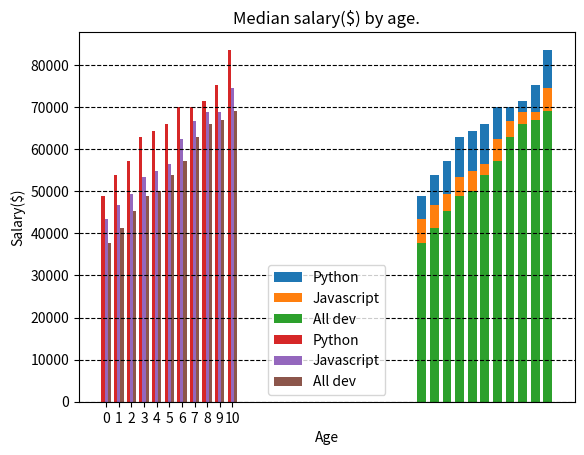

Generate this figure with matplotlib:

from matplotlib import pyplot as plt

# ----------------------------------------------------------------------------------------------------------------------------------------

dev_x = [25, 26, 27, 28, 29, 30, 31, 32, 33, 34, 35]

dev_y = [37732, 41247, 45372, 48876, 50142, 53850, 57287, 63016, 65998, 67003, 69000]
py_dev_y = [48876, 53850, 57287, 63016, 64234, 65998, 70003, 70000, 71496, 75370, 83640]
js_dev_y = [43515, 46823, 49293, 53437, 54788, 56373, 62375, 66674, 68745, 68746, 74583]

plt.bar(dev_x, py_dev_y, label='Python', width=0.7)
plt.bar(dev_x, js_dev_y, label='Javascript', width=0.7)
plt.bar(dev_x, dev_y, label='All dev', width=0.7)

plt.xlabel('Age')
plt.ylabel('Salary($)')

plt.legend()

plt.grid(axis='y', color='black', ls='--')

plt.show()


# ----------------------------------------------------------------------------------------------------------------------------------------
# study more about: 
# xtics 
# managing while introducing more bars in same graph.


import numpy as np 

dev_x = [25, 26, 27, 28, 29, 30, 31, 32, 33, 34, 35]

x_indexes = np.arange(len(dev_x)) 
# [0 1 2 3 4 5 6 7 8 9 10]
# [-0.75, 0, 0.25] [0.75, 1, 1.25]

bar_width = 0.25
# width = 100/((no.of bar + 1)*100)

dev_y = [37732, 41247, 45372, 48876, 50142, 53850, 57287, 63016, 65998, 67003, 69000]
py_dev_y = [48876, 53850, 57287, 63016, 64234, 65998, 70003, 70000, 71496, 75370, 83640]
js_dev_y = [43515, 46823, 49293, 53437, 54788, 56373, 62375, 66674, 68745, 68746, 74583]

plt.bar(x_indexes - bar_width, py_dev_y, label='Python', width = bar_width)
plt.bar(x_indexes, js_dev_y, label='Javascript', width = bar_width)
plt.bar(x_indexes + bar_width, dev_y, label='All dev', width = bar_width)

plt.xlabel('Age')
plt.ylabel('Salary($)')

plt.title("Median salary($) by age." )

plt.legend()

plt.grid(axis='y', color='black', ls='--')

plt.xticks(ticks=x_indexes, label=dev_x)

plt.show()

# ----------------------------------------------------------------------------------------------------------------------------------------
